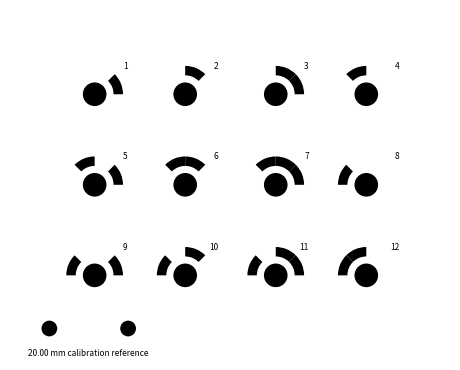

The script that saved this image:
import math
from typing import List

import matplotlib.pyplot as plt
from matplotlib.axes import Axes
from matplotlib.patches import Wedge, Circle

# NOTE:
# Print at 100% scale / Actual Size.
# Disable all driver scaling and borderless expansion.

# ==============================
# CONFIGURATION (ARCHIVAL SAFE)
# ==============================

DOT_RADIUS_MM: float = 3.0        # 6 mm diameter center dot
BITS: int = 8                     # number of ring bits
COLUMNS: int = 4                  # markers per row
MARKERS_TOTAL: int = 12           # total markers to generate
DPI: int = 300                    # print resolution (does not affect scale)
PAGE_MARGIN_MM: float = 10.0      # white margin for printing
MARKER_PADDING_MM: float = 5.0    # 5mm gap between markers

# ==============================
# CALIBRATION FEATURE
# ==============================

CAL_DOT_RADIUS_MM: float = 2.0
CAL_DOT_SPACING_MM: float = 20.0
CAL_LABEL: str = "20.00 mm calibration reference"

# ==============================
# CODE GENERATION (PLACEHOLDER)
# ==============================

def get_ring_codes(bits: int, n: int) -> List[int]:
    """
    Generate a deterministic list of binary marker codes.

    This is a placeholder implementation intended to be replaced with
    a MATLAB-equivalent ring-code generator if exact compatibility is required.

    Args:
        bits: Number of bits used in the coded ring.
        n: Number of marker codes to generate.

    Returns:
        A list of integer codes suitable for binary ring encoding.
    """
    max_code = 2 ** bits
    return list(range(1, min(n + 1, max_code)))

# ==============================
# MARKER GEOMETRY
# ==============================

def get_coded_marker(
    center_x: float,
    center_y: float,
    dot_radius: float,
    bits: int,
    code: int
) -> List[Wedge | Circle]:
    """
    Create the geometric elements for a single coded photogrammetry marker.

    The marker consists of:
    - A solid circular center dot
    - A surrounding binary-coded ring

    All dimensions are defined in millimeters.

    Args:
        center_x: X-coordinate of the marker center (mm).
        center_y: Y-coordinate of the marker center (mm).
        dot_radius: Radius of the solid center dot (mm).
        bits: Number of binary segments in the coded ring.
        code: Integer value encoding which ring segments are filled.

    Returns:
        A list of Matplotlib patch objects representing the marker geometry.
    """
    patches: List[Wedge | Circle] = []

    # --- center dot ---
    patches.append(
        Circle(
            (center_x, center_y),
            radius=dot_radius,
            facecolor="black",
            edgecolor="none"
        )
    )

    # --- coded ring ---
    ring_inner = dot_radius * 1.6
    ring_outer = dot_radius * 2.4
    angle_step_deg = 360.0 / bits

    for i in range(bits):
        if (code >> i) & 1:
            theta1 = i * angle_step_deg
            theta2 = (i + 1) * angle_step_deg

            patches.append(
                Wedge(
                    (center_x, center_y),
                    r=ring_outer,
                    theta1=theta1,
                    theta2=theta2,
                    width=ring_outer - ring_inner,
                    facecolor="black",
                    edgecolor="none"
                )
            )

    return patches

def draw_calibration_feature(ax: Axes, origin_x: float, origin_y: float) -> None:
    """
    Draw a calibration reference consisting of two dots separated
    by a known center-to-center distance.

    This feature is intended for physical verification of print scale.

    Args:
        ax: Matplotlib Axes object to draw on.
        origin_x: X-coordinate of the first calibration dot (mm).
        origin_y: Y-coordinate of the first calibration dot (mm).
    """
    dot1 = Circle(
        (origin_x, origin_y),
        radius=CAL_DOT_RADIUS_MM,
        facecolor="black",
        edgecolor="none"
    )

    dot2 = Circle(
        (origin_x + CAL_DOT_SPACING_MM, origin_y),
        radius=CAL_DOT_RADIUS_MM,
        facecolor="black",
        edgecolor="none"
    )

    ax.add_patch(dot1)
    ax.add_patch(dot2)

    ax.text(
        origin_x + CAL_DOT_SPACING_MM / 2,
        origin_y - CAL_DOT_RADIUS_MM * 2.5,
        CAL_LABEL,
        fontsize=6,
        ha="center",
        va="top"
    )

# ==============================
# LAYOUT & RENDERING
# ==============================

codes = get_ring_codes(BITS, MARKERS_TOTAL)
rows = math.ceil(len(codes) / COLUMNS)

MARKER_SIZE_MM = DOT_RADIUS_MM * 6
MARKER_CELL_SIZE = MARKER_SIZE_MM + MARKER_PADDING_MM

page_width = COLUMNS * MARKER_CELL_SIZE + 2 * PAGE_MARGIN_MM
page_height = rows * MARKER_CELL_SIZE + 2 * PAGE_MARGIN_MM

fig = plt.figure(
    figsize=(page_width / 25.4, page_height / 25.4),
    dpi=DPI
)

ax = fig.add_axes([0, 0, 1, 1])
ax.set_xlim(0, page_width)
ax.set_ylim(0, page_height)
ax.set_aspect("equal")
ax.axis("off")

for idx, code in enumerate(codes):
    col = idx % COLUMNS
    row = idx // COLUMNS

    cx = PAGE_MARGIN_MM + col * MARKER_CELL_SIZE + MARKER_CELL_SIZE / 2
    cy = page_height - (
        PAGE_MARGIN_MM + row * MARKER_CELL_SIZE + MARKER_CELL_SIZE / 2
    )

    patches = get_coded_marker(cx, cy, DOT_RADIUS_MM, BITS, code)
    for p in patches:
        ax.add_patch(p)

    ax.text(
        cx + DOT_RADIUS_MM * 2.8,
        cy + DOT_RADIUS_MM * 2.8,
        str(idx + 1),
        fontsize=6,
        ha="right",
        va="top"
    )

# Draw calibration reference once per page
draw_calibration_feature(
    ax,
    PAGE_MARGIN_MM,
    PAGE_MARGIN_MM * 0.8
)

# ==============================
# EXPORT (1:1 SCALE)
# ==============================

plt.savefig(
    "coded_markers_6mm.pdf",
    dpi=DPI,
    transparent=True
)
plt.close()
